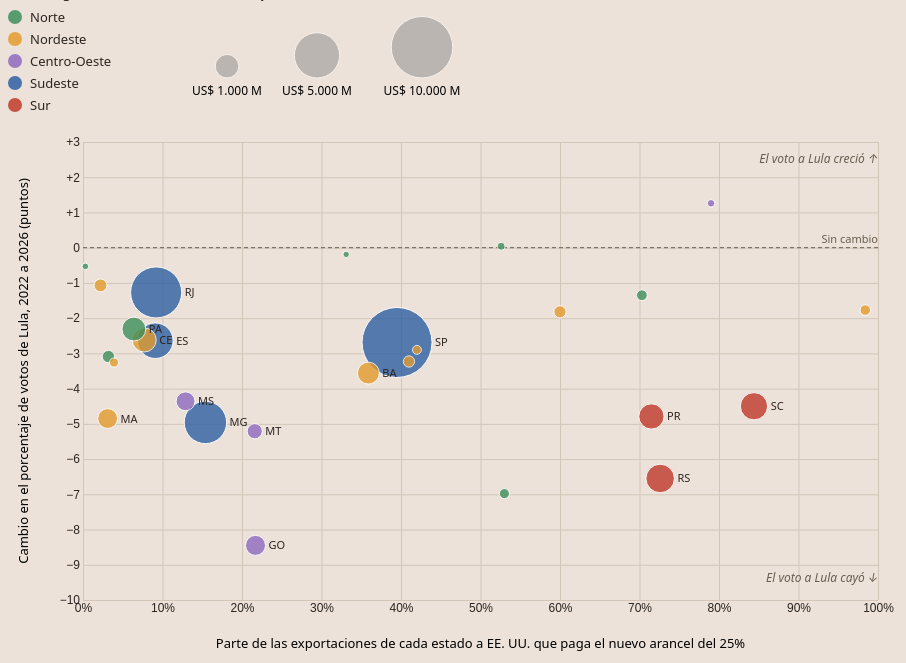
D3 v7 page, settled after 480 driven frames (8 s of simulated time); the page loaded 1 data file(s).


    const SECTOR_ES = {
      "Azucares": "Azúcar",
      "Calzado": "Calzado",
      "Capitulo 47": "Pulpa de madera para disolver",
      "Grasas y aceites animales": "Grasas animales (sebo)",
      "Madera y manufacturas": "Productos de madera",
      "Maquinaria y partes mecanicas": "Maquinaria",
      "Maquinas y material electrico": "Equipos eléctricos",
      "Materias proteicas y gelatinas": "Gelatinas y productos proteicos",
      "Piedra y manufacturas": "Piedra (granito, mármol)",
      "Preparaciones alimenticias": "Alimentos preparados",
      "Productos de origen animal": "Productos de origen animal",
      "Quimica organica": "Químicos orgánicos",
      "Vehiculos": "Vehículos"
    };

    // Formato de números en español: punto para miles, coma para decimales
    const es = d3.formatLocale({
      decimal: ",", thousands: ".", grouping: [3], currency: ["US$ ", ""]
    });

    d3.csv("brasil_swing_vs_exposicion_2026.csv").then(function(data) {

      data.forEach(function(d) {
        d.pct_gravado = +d.pct_gravado;
        d.swing_lula_pp = +d.swing_lula_pp;
        d.total_usd = +d.total_usd;
        d.lula_2022 = +d.lula_2022;
        d.lula_2026 = +d.lula_2026;
        d.sectorEs = SECTOR_ES[d.sector_dominante] || d.sector_dominante;
      });

      data.sort((a, b) => d3.descending(a.total_usd, b.total_usd));

      const f1 = es.format(".1f");
      const fs = es.format("+.1f");
      const money = n => es.format(",.0f")(n);

      // Textos que se calculan solos a partir de los datos
      const perdieron = data.filter(d => d.swing_lula_pp < 0).length;
      const mediaRegion = d3.rollup(data, v => d3.mean(v, d => d.swing_lula_pp), d => d.region);
      const sur = mediaRegion.get("Sur");
      const otros = Array.from(mediaRegion.entries()).filter(e => e[0] !== "Sur").map(e => e[1]);

      d3.select("#r1").text(
        `El porcentaje de votos de Lula cayó en ${perdieron} de ${data.length} estados, incluidos muchos que casi no están expuestos al arancel.`
      );
      d3.select("#r3").text(
        `Entre los mayores exportadores, los tres estados más expuestos (Santa Catarina, Rio Grande do Sul y Paraná) están todos en el Sur, donde el voto a Lula cayó más: ${fs(sur)} puntos en promedio, frente a entre ${fs(d3.max(otros))} y ${fs(d3.min(otros))} en las demás regiones. Pero el Sur ya se inclinaba hacia la derecha en 2022, así que esa caída no puede atribuirse al arancel.`
      );

      const UMBRAL_ETIQUETA = 250e6;

      const W = 900, H = 540;
      const margin = { top: 20, right: 30, bottom: 62, left: 75 };
      const width = W - margin.left - margin.right;
      const height = H - margin.top - margin.bottom;

      const svg = d3.select("#grafico")
        .append("svg")
          .attr("viewBox", `0 0 ${W} ${H}`)
          .attr("width", "100%")
        .append("g")
          .attr("transform", `translate(${margin.left},${margin.top})`);

      const yMin = Math.min(Math.floor(d3.min(data, d => d.swing_lula_pp)) - 1, -1);
      const yMax = Math.max(Math.ceil(d3.max(data, d => d.swing_lula_pp)) + 1, 1);

      const x = d3.scaleLinear().domain([0, 100]).range([0, width]);
      const y = d3.scaleLinear().domain([yMin, yMax]).range([height, 0]);

      const size = d3.scaleSqrt()
        .domain([0, d3.max(data, d => d.total_usd)])
        .range([3, 35]);

      const color = d3.scaleOrdinal()
        .domain(["Norte", "Nordeste", "Centro-Oeste", "Sudeste", "Sur"])
        .range(["#3E8E5A", "#E39B2D", "#8E6BBF", "#2E5FA3", "#C0392B"]);

      // Ejes con líneas de guía suaves
      svg.append("g")
        .attr("transform", `translate(0,${height})`)
        .call(d3.axisBottom(x).tickSize(-height).tickFormat(d => d + "%"));

      svg.append("g")
        .call(d3.axisLeft(y).tickSize(-width).tickFormat(d => d === 0 ? "0" : es.format("+d")(d)));

      svg.selectAll(".tick line").attr("stroke", "#D3C6B9");
      svg.selectAll(".domain").remove();
      svg.selectAll(".tick text").attr("font-size", 12).attr("fill", "#2B2420");

      // Títulos de los ejes
      svg.append("text")
        .attr("x", width / 2)
        .attr("y", height + 48)
        .attr("text-anchor", "middle")
        .attr("font-size", 13)
        .text("Parte de las exportaciones de cada estado a EE. UU. que paga el nuevo arancel del 25%");

      svg.append("text")
        .attr("transform", "rotate(-90)")
        .attr("x", -height / 2)
        .attr("y", -55)
        .attr("text-anchor", "middle")
        .attr("font-size", 13)
        .text("Cambio en el porcentaje de votos de Lula, 2022 a 2026 (puntos)");

      // Línea de "sin cambio" y notas sobre el eje vertical
      svg.append("line")
        .attr("x1", 0).attr("x2", width)
        .attr("y1", y(0)).attr("y2", y(0))
        .attr("stroke", "#6B5D4F")
        .attr("stroke-dasharray", "4,3");

      svg.append("text")
        .attr("x", width).attr("y", y(0) - 5)
        .attr("text-anchor", "end")
        .attr("font-size", 11).attr("fill", "#6B5D4F")
        .text("Sin cambio");

      svg.append("text")
        .attr("x", width).attr("y", y(yMax - 0.6))
        .attr("text-anchor", "end")
        .attr("font-size", 12).attr("font-style", "italic").attr("fill", "#6B5D4F")
        .text("El voto a Lula creció ↑");

      svg.append("text")
        .attr("x", width).attr("y", y(yMin + 0.5))
        .attr("text-anchor", "end")
        .attr("font-size", 12).attr("font-style", "italic").attr("fill", "#6B5D4F")
        .text("El voto a Lula cayó ↓");

      // Cuadro de información
      const tooltip = d3.select("body")
        .append("div")
          .attr("class", "tooltip");

      // Círculos
      svg.selectAll("circle")
        .data(data)
        .join("circle")
          .attr("cx", d => x(d.pct_gravado))
          .attr("cy", d => y(d.swing_lula_pp))
          .attr("r", d => size(d.total_usd))
          .attr("fill", d => color(d.region))
          .attr("stroke", "white")
          .attr("stroke-width", 1)
          .attr("opacity", 0.8)
          .on("mouseover", function(event, d) {
            tooltip
              .style("opacity", 1)
              .html(`<strong>${d.Estado}</strong> <span class="muted">(${d.region})</span><br>
                     Exportaciones a EE. UU. afectadas por el nuevo arancel: <strong>${f1(d.pct_gravado)}%</strong><br>
                     Principal grupo de productos afectado: ${d.sectorEs}<br>
                     Voto a Lula: ${f1(d.lula_2022)}% en 2022 → ${f1(d.lula_2026)}% en 2026 (${fs(d.swing_lula_pp)} puntos)<br>
                     Exportaciones totales a EE. UU.: US$ ${money(d.total_usd / 1e6)} millones
                     ${d.total_usd < 100e6 ? "<br><em>Exportador pequeño: el porcentaje puede ser engañoso.</em>" : ""}`);
            d3.select(this).attr("stroke", "black").attr("stroke-width", 2);
          })
          .on("mousemove", function(event) {
            tooltip
              .style("left", (event.pageX + 12) + "px")
              .style("top", (event.pageY - 20) + "px");
          })
          .on("mouseout", function() {
            tooltip.style("opacity", 0);
            d3.select(this).attr("stroke", "white").attr("stroke-width", 1);
          });

      // Siglas, solo para los estados que más exportan
      svg.selectAll(".etiqueta")
        .data(data.filter(d => d.total_usd >= UMBRAL_ETIQUETA))
        .join("text")
          .attr("class", "etiqueta")
          .attr("x", d => x(d.pct_gravado) + size(d.total_usd) + 3)
          .attr("y", d => y(d.swing_lula_pp) + 4)
          .text(d => d.UF)
          .attr("font-size", 11)
          .attr("fill", "#2B2420")
          .attr("pointer-events", "none");

      // Leyenda de regiones
      color.domain().forEach(function(r) {
        const fila = d3.select("#leyenda-region").append("div").attr("class", "item");
        fila.append("span").attr("class", "punto").style("background", color(r));
        fila.append("span").text(r);
      });

      // Leyenda de tamaño
      const leyTam = d3.select("#leyenda-tamano")
        .append("svg")
          .attr("width", 300)
          .attr("height", 92);

      const valores = [1e9, 5e9, 10e9].filter(v => v <= d3.max(data, d => d.total_usd));
      const centros = [40, 130, 235];

      valores.forEach(function(v, i) {
        const r = size(v);
        leyTam.append("circle")
          .attr("cx", centros[i]).attr("cy", 70 - r).attr("r", r)
          .attr("fill", "#8A8A8A").attr("opacity", 0.5)
          .attr("stroke", "white");
        leyTam.append("text")
          .attr("x", centros[i]).attr("y", 87)
          .attr("text-anchor", "middle")
          .attr("font-size", 12)
          .text("US$ " + money(v / 1e6) + " M");
      });

    });
  

### data: brasil_swing_vs_exposicion_2026.csv
UF, Estado, region, lula_2022, lula_2026, swing_lula_pp, bolso_2022, flavio_2026, swing_flavio_pp, total_usd, exento_usd, gravado_julio_usd, dudoso_usd, pct_gravado, pct_gravado_min, sector_dominante, max_sector_share, tipo_exposicion
AC, Acre, Norte, 29.26, 28.73, -0.53, 62.5, 64.56, 2.06, 1267694, 1225938, 3600, 0, 0.3, 0.3, Madera y manufacturas, 73.6, Concentrada
AL, Alagoas, Nordeste, 56.5, 54.73, -1.77, 36.05, 40.45, 4.4, 67335401, 1106641, 66228684, 0, 98.4, 98.4, Azucares, 99.2, Concentrada
AM, Amazonas, Norte, 49.58, 48.23, -1.35, 42.8, 45.0, 2.2, 74700857, 15941181, 52507158, 40000, 70.3, 70.2, Vehiculos, 41.0, Diversificada
AP, Amapá, Norte, 45.67, 45.71, 0.04, 43.41, 45.67, 2.26, 12542819, 5945048, 6597771, 0, 52.6, 52.6, Preparaciones alimenticias, 100.0, Concentrada
BA, Bahia, Nordeste, 69.73, 66.17, -3.56, 24.31, 28.53, 4.22, 821407087, 520867400, 294503037, 76909970, 35.9, 26.5, Capitulo 47, 32.6, Diversificada
CE, Ceará, Nordeste, 65.91, 63.29, -2.62, 25.38, 31.27, 5.89, 1050865048, 166824956, 81268801, 0, 7.7, 7.7, Calzado, 42.1, Diversificada
DF, Distrito Federal, Centro-Oeste, 36.85, 38.11, 1.26, 51.65, 51.31, -0.34, 7942889, 1667688, 6272609, 0, 79.0, 79.0, Grasas y aceites animales, 57.4, Diversificada
ES, Espírito Santo, Sudeste, 40.4, 37.76, -2.64, 52.23, 54.78, 2.55, 2836646143, 1738291615, 258196392, 800000, 9.1, 9.1, Piedra y manufacturas, 81.1, Concentrada
GO, Goiás, Centro-Oeste, 39.51, 31.06, -8.45, 52.16, 53.6, 1.44, 641105974, 501525775, 138811428, 831458, 21.7, 21.5, Azucares, 52.1, Diversificada
MA, Maranhão, Nordeste, 68.84, 63.99, -4.85, 26.02, 30.9, 4.88, 624260654, 605043374, 19217280, 47668, 3.1, 3.1, Productos de origen animal, 88.6, Concentrada
MG, Minas Gerais, Sudeste, 48.29, 43.33, -4.96, 43.6, 48.24, 4.64, 4291695915, 3330271498, 658834200, 51750714, 15.4, 14.1, Maquinas y material electrico, 35.7, Diversificada
MS, Mato Grosso do Sul, Centro-Oeste, 39.04, 34.68, -4.36, 52.7, 58.6, 5.9, 539459284, 470067009, 69383033, 300, 12.9, 12.9, Grasas y aceites animales, 93.6, Concentrada
MT, Mato Grosso, Centro-Oeste, 34.39, 29.18, -5.21, 59.84, 65.15, 5.31, 274790454, 215311369, 59479085, 6998, 21.6, 21.6, Grasas y aceites animales, 59.1, Diversificada
PA, Pará, Norte, 52.22, 49.91, -2.31, 40.27, 44.5, 4.23, 1038611415, 920745548, 66513970, 0, 6.4, 6.4, Grasas y aceites animales, 40.4, Diversificada
PB, Paraíba, Nordeste, 64.21, 61.31, -2.9, 29.62, 33.07, 3.45, 28172124, 16328969, 11843155, 0, 42.0, 42.0, Azucares, 75.6, Concentrada
PE, Pernambuco, Nordeste, 65.27, 63.45, -1.82, 29.91, 31.03, 1.12, 126183196, 49710814, 75678065, 9438, 60.0, 60.0, Azucares, 39.8, Diversificada
PI, Piauí, Nordeste, 74.25, 70.99, -3.26, 19.9, 24.09, 4.19, 31659103, 30420976, 1238127, 0, 3.9, 3.9, Quimica organica, 95.0, Concentrada
PR, Paraná, Sur, 35.99, 31.2, -4.79, 55.26, 59.91, 4.65, 1206626449, 274102688, 862375665, 147001915, 71.5, 59.3, Madera y manufacturas, 44.5, Diversificada
RJ, Rio de Janeiro, Sudeste, 40.68, 39.41, -1.27, 51.09, 53.01, 1.92, 6592906586, 4160881706, 606004031, 335441811, 9.2, 4.1, Maquinaria y partes mecanicas, 56.1, Diversificada
RN, Rio Grande do Norte, Nordeste, 62.98, 59.75, -3.23, 31.02, 34.77, 3.75, 91286080, 53872718, 37411500, 0, 41.0, 41.0, Azucares, 42.8, Diversificada
RO, Rondônia, Norte, 28.98, 25.89, -3.09, 64.36, 67.45, 3.09, 135602090, 131321431, 4280563, 0, 3.2, 3.2, Grasas y aceites animales, 87.7, Concentrada
RR, Roraima, Norte, 23.05, 22.86, -0.19, 69.57, 71.06, 1.49, 517817, 205251, 171516, 0, 33.1, 33.1, Maquinaria y partes mecanicas, 99.7, Concentrada
RS, Rio Grande do Sul, Sur, 42.28, 35.73, -6.55, 48.89, 55.64, 6.75, 1646930392, 246191222, 1195463141, 31673288, 72.6, 70.7, Maquinas y material electrico, 18.8, Diversificada
SC, Santa Catarina, Sur, 29.54, 25.04, -4.5, 62.21, 66.65, 4.44, 1470117781, 60741211, 1240072747, 83922733, 84.4, 78.6, Madera y manufacturas, 32.1, Diversificada
SE, Sergipe, Nordeste, 63.82, 62.75, -1.07, 29.16, 30.63, 1.47, 155667835, 152258370, 3409465, 0, 2.2, 2.2, Maquinas y material electrico, 71.1, Concentrada
SP, São Paulo, Sudeste, 40.89, 38.2, -2.69, 47.71, 51.93, 4.22, 13279372758, 7143421000, 5239847544, 355125090, 39.5, 36.8, Maquinaria y partes mecanicas, 41.3, Diversificada
TO, Tocantins, Norte, 50.4, 43.42, -6.98, 44.0, 50.44, 6.44, 55069063, 25835861, 29178865, 0, 53.0, 53.0, Materias proteicas y gelatinas, 72.3, Concentrada